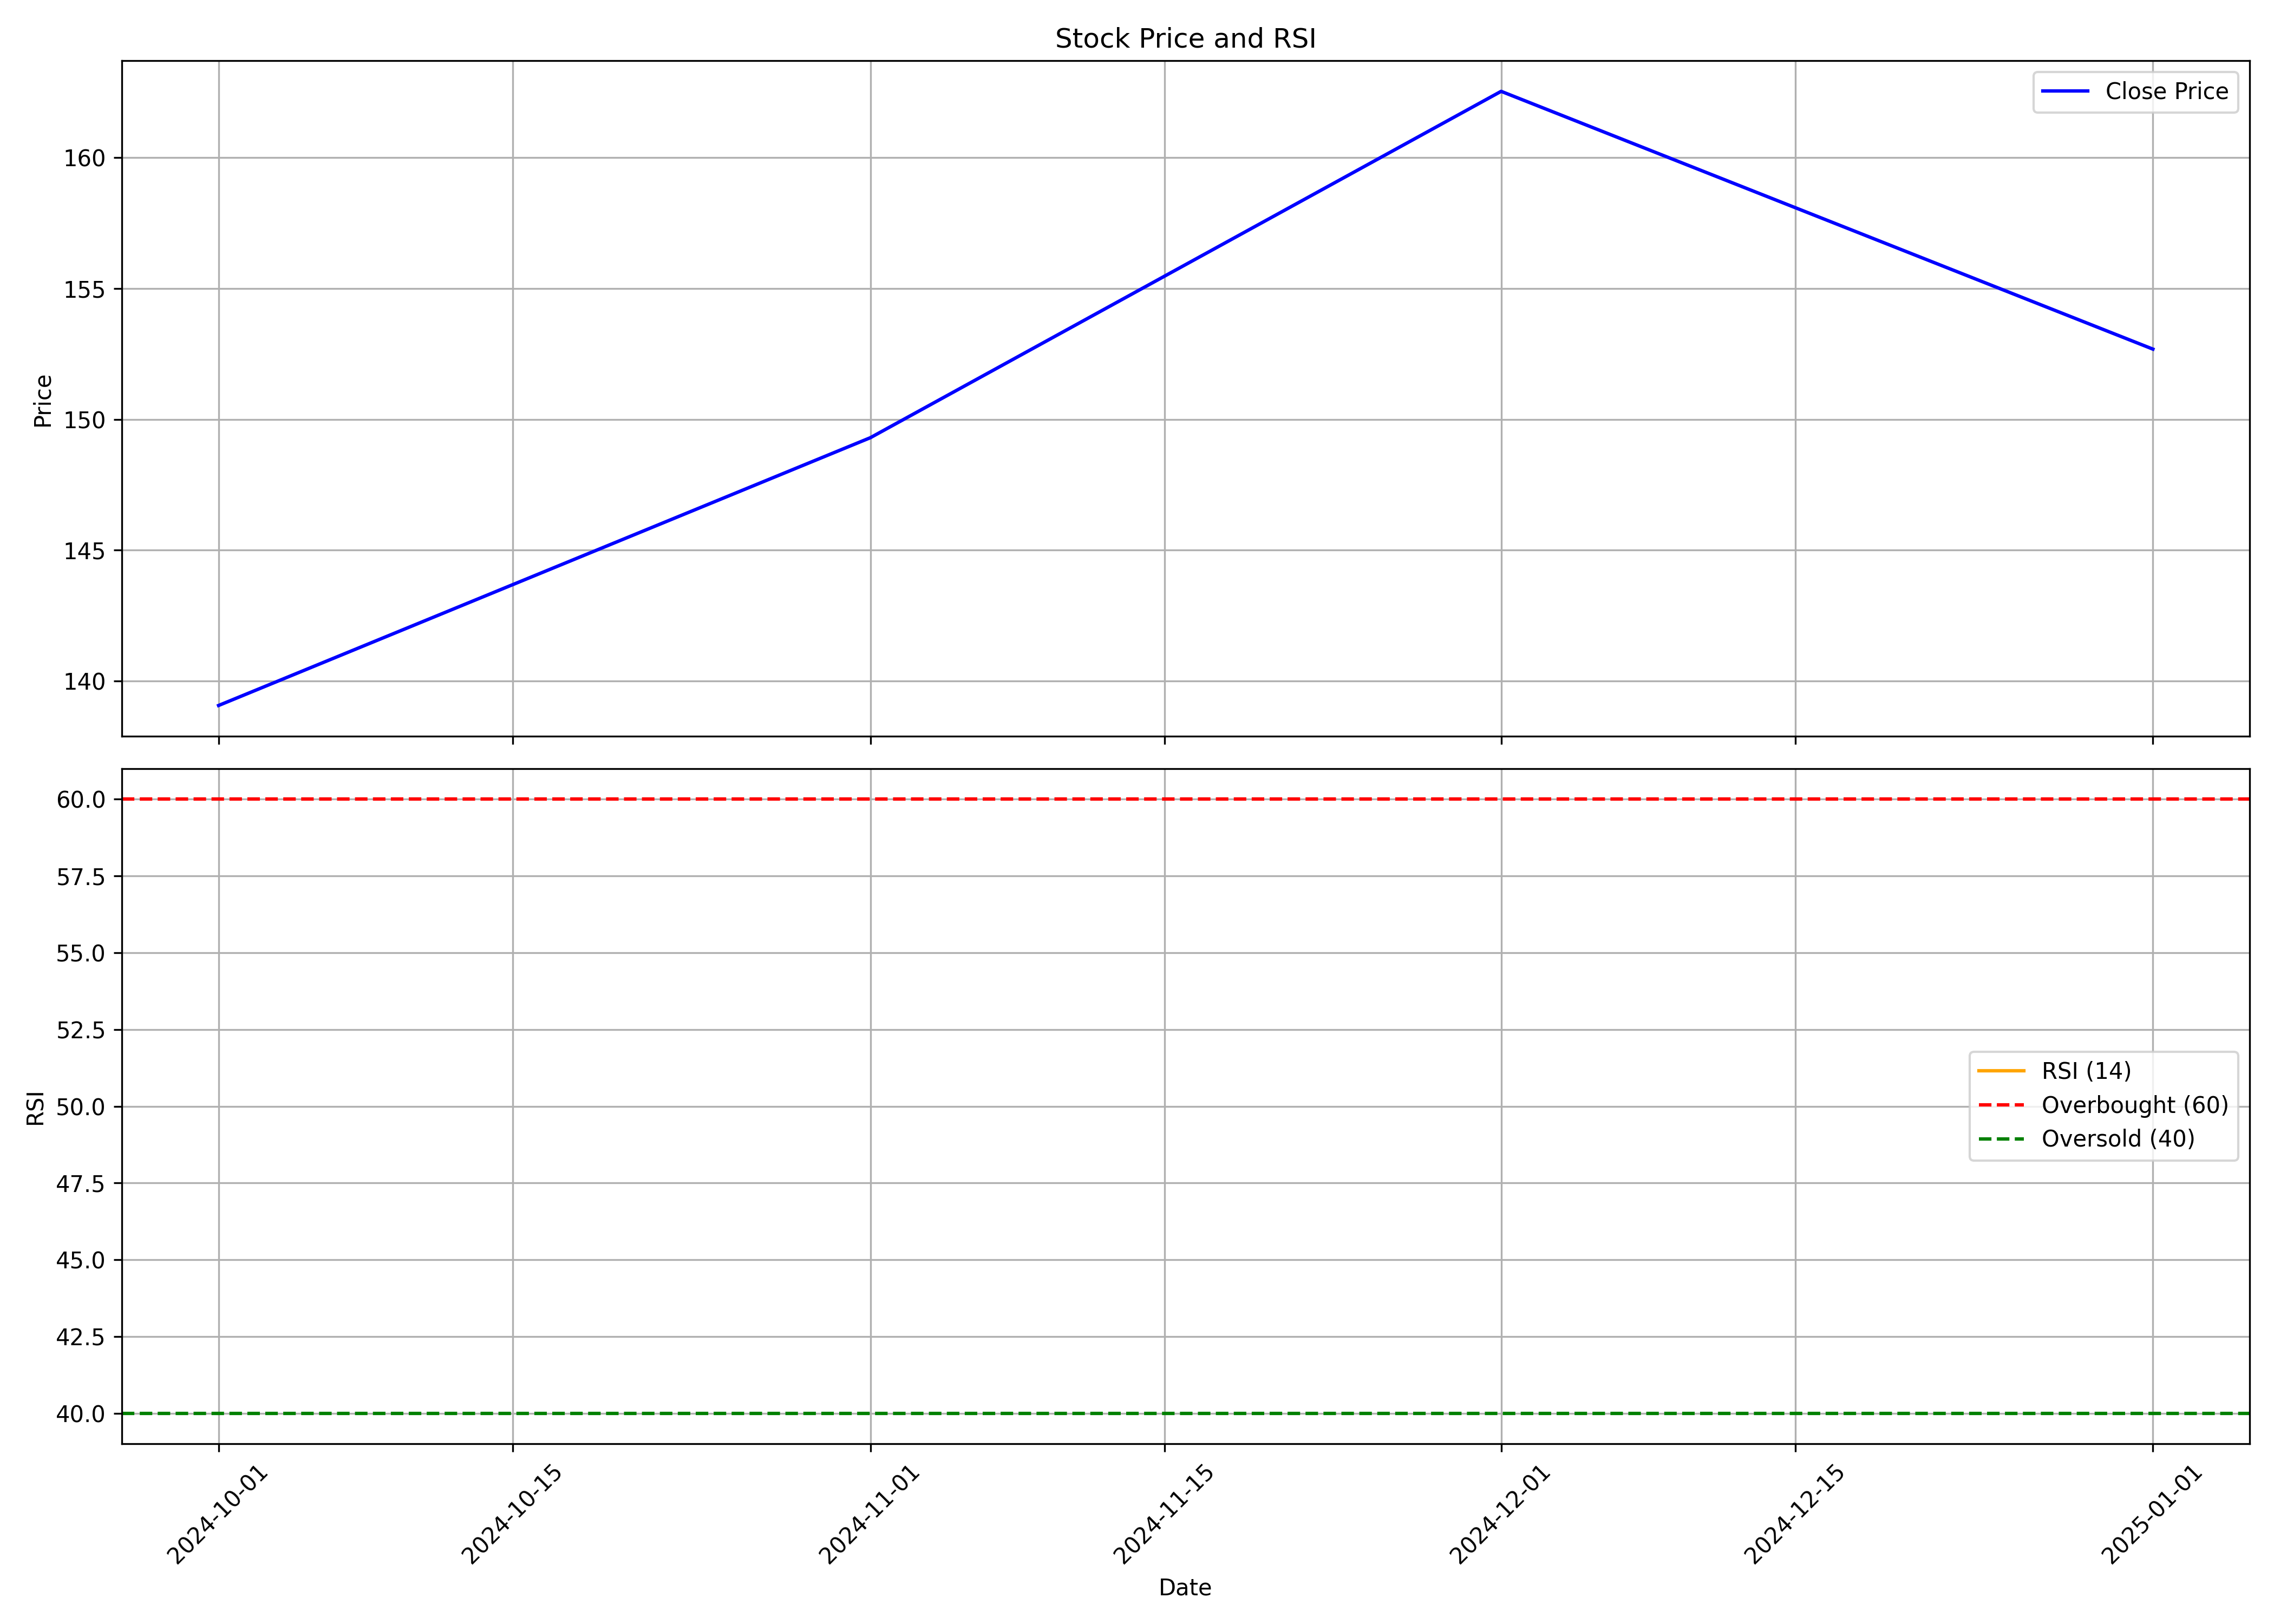

Data behind this chart, as committed beside it:
, Unnamed: 0.1, Unnamed: 0, date, symbol, open, high, low, close, volume, rsi
0, 0, 0, 2024-10-01, MANBA, 149.5, 171.5, 127.8, 139.1, 18950896, 
1, 1, 1, 2024-11-01, MANBA, 139.8, 164.7, 138, 149.3, 7567536, 
2, 2, 2, 2024-12-01, MANBA, 150.4, 199.8, 129.2, 162.5, 29008168, 
3, 3, 3, 2025-01-01, MANBA, 163.3, 165.7, 146.7, 152.7, 4713037, 
